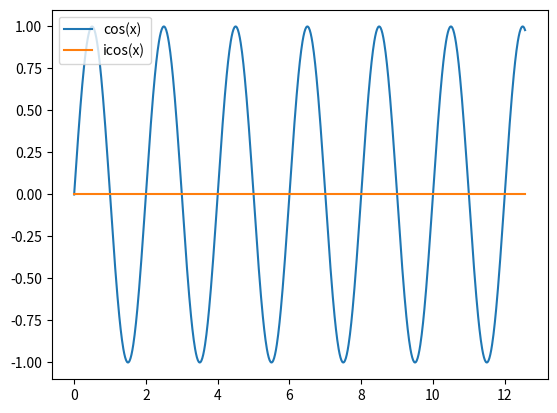

Generate this figure with matplotlib:
import matplotlib.pyplot as plt
import numpy as np

x = np.linspace(0, 4 * np.pi, 1000)
y = np.sin(np.pi * x)

plt.plot(x, y, label="cos(x)")
y1 = 1j * np.sin(np.pi * x)
plt.plot(x, y1, label="icos(x)")
plt.legend()
plt.show()
